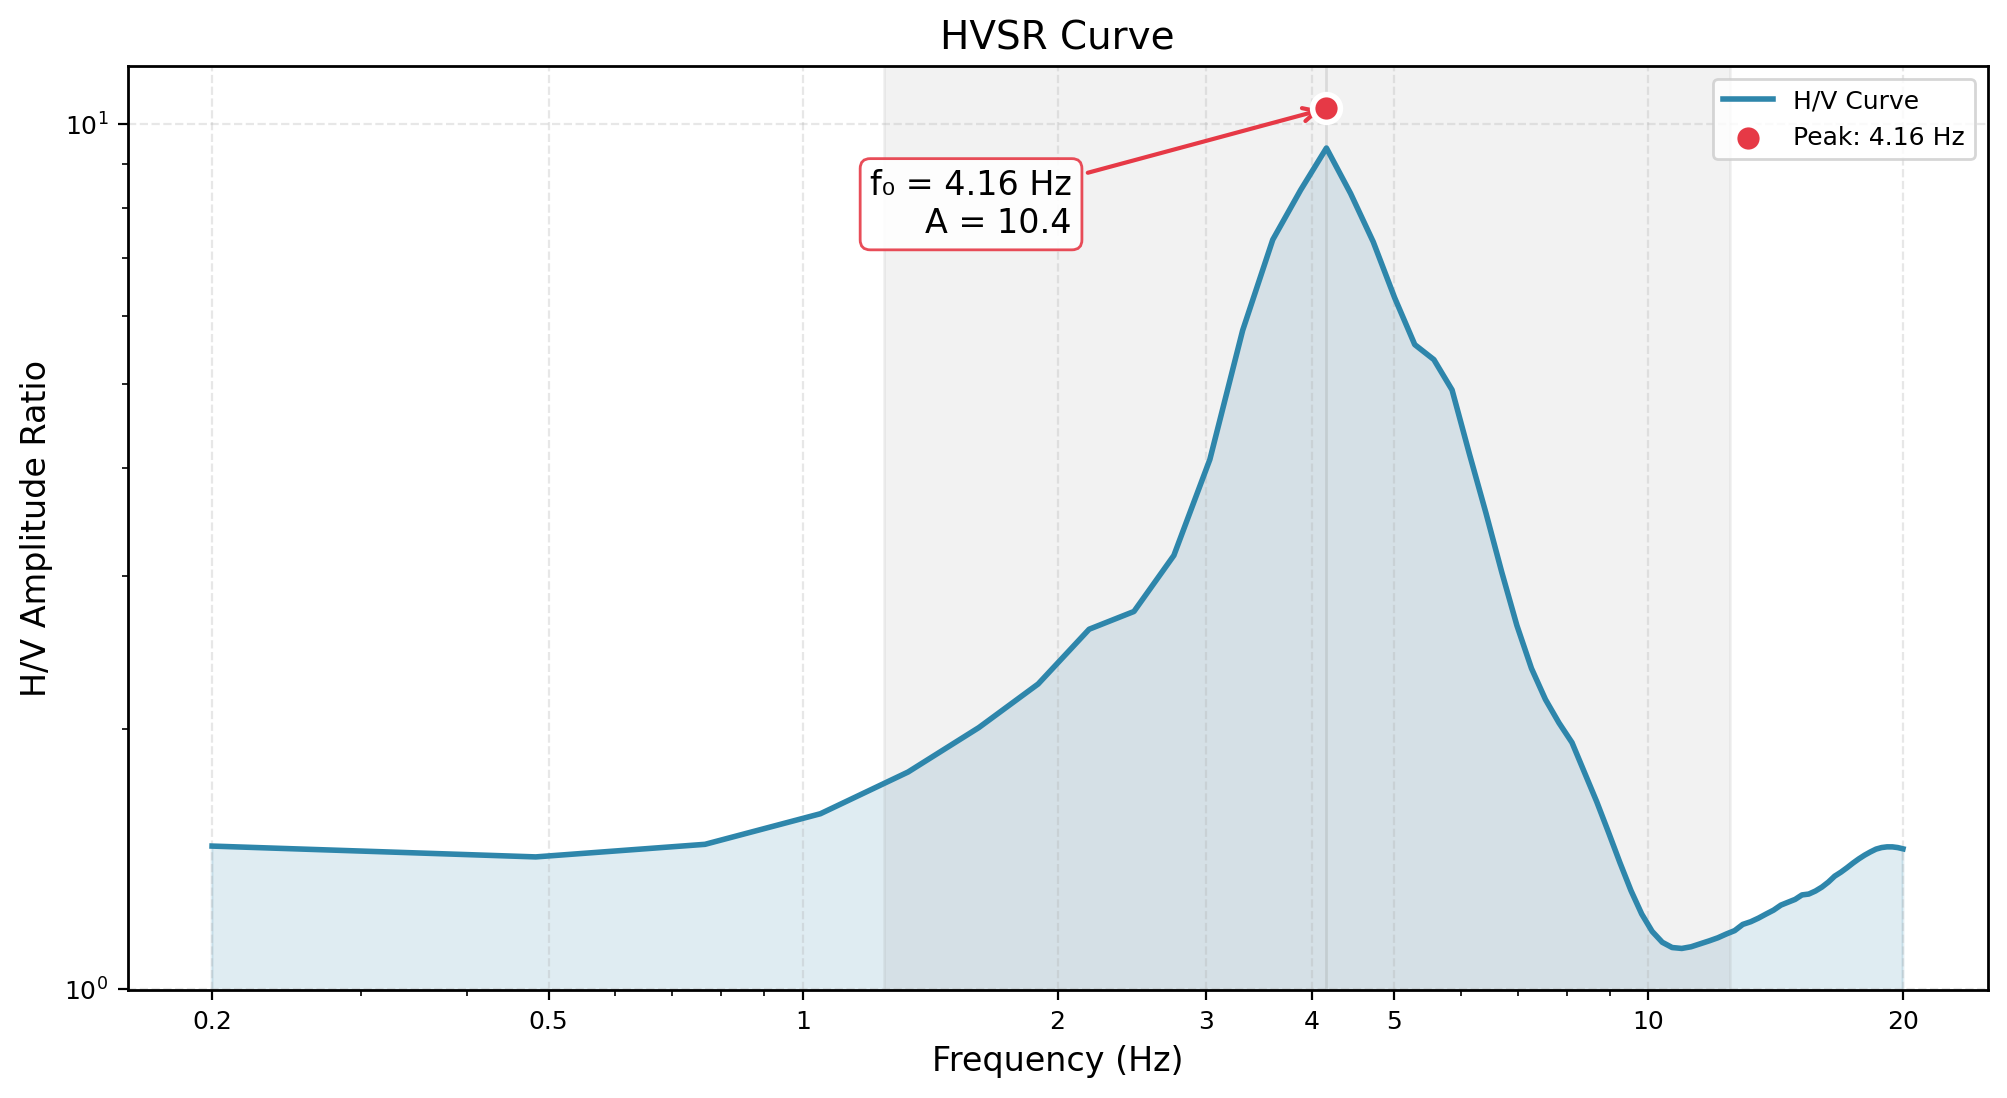

Data behind this chart, as committed beside it:
Frequency_Hz, HVSR_Amplitude
0.2, 1.488
0.4829, 1.377
0.7657, 1.471
1.049, 1.612
1.331, 1.798
1.614, 2.03
1.897, 2.283
2.18, 2.553
2.463, 2.904
2.746, 3.395
3.029, 4.007
3.311, 4.166
3.594, 7.405
3.877, 9.318
4.16, 10.42
4.443, 7.472
4.726, 5.769
5.009, 6.554
5.291, 6.002
5.574, 5.433
5.857, 4.823
6.14, 4.19
6.423, 3.555
6.706, 3.033
6.989, 2.456
7.271, 2.388
7.554, 2.209
7.837, 2.061
8.12, 1.923
8.403, 1.786
8.686, 1.65
8.969, 1.52
9.251, 1.4
9.534, 1.297
9.817, 1.217
10.1, 1.164
10.38, 1.133
10.67, 1.119
10.95, 1.116
11.23, 1.121
11.51, 1.129
11.8, 1.141
12.08, 1.15
12.36, 1.158
12.65, 1.164
12.93, 1.185
13.21, 1.203
13.49, 1.211
13.78, 1.243
14.06, 1.194
14.34, 1.26
14.63, 1.271
14.91, 1.28
15.19, 1.289
15.47, 1.264
15.76, 1.305
16.04, 1.318
16.32, 1.332
16.61, 1.348
16.89, 1.366
... 11 more rows
